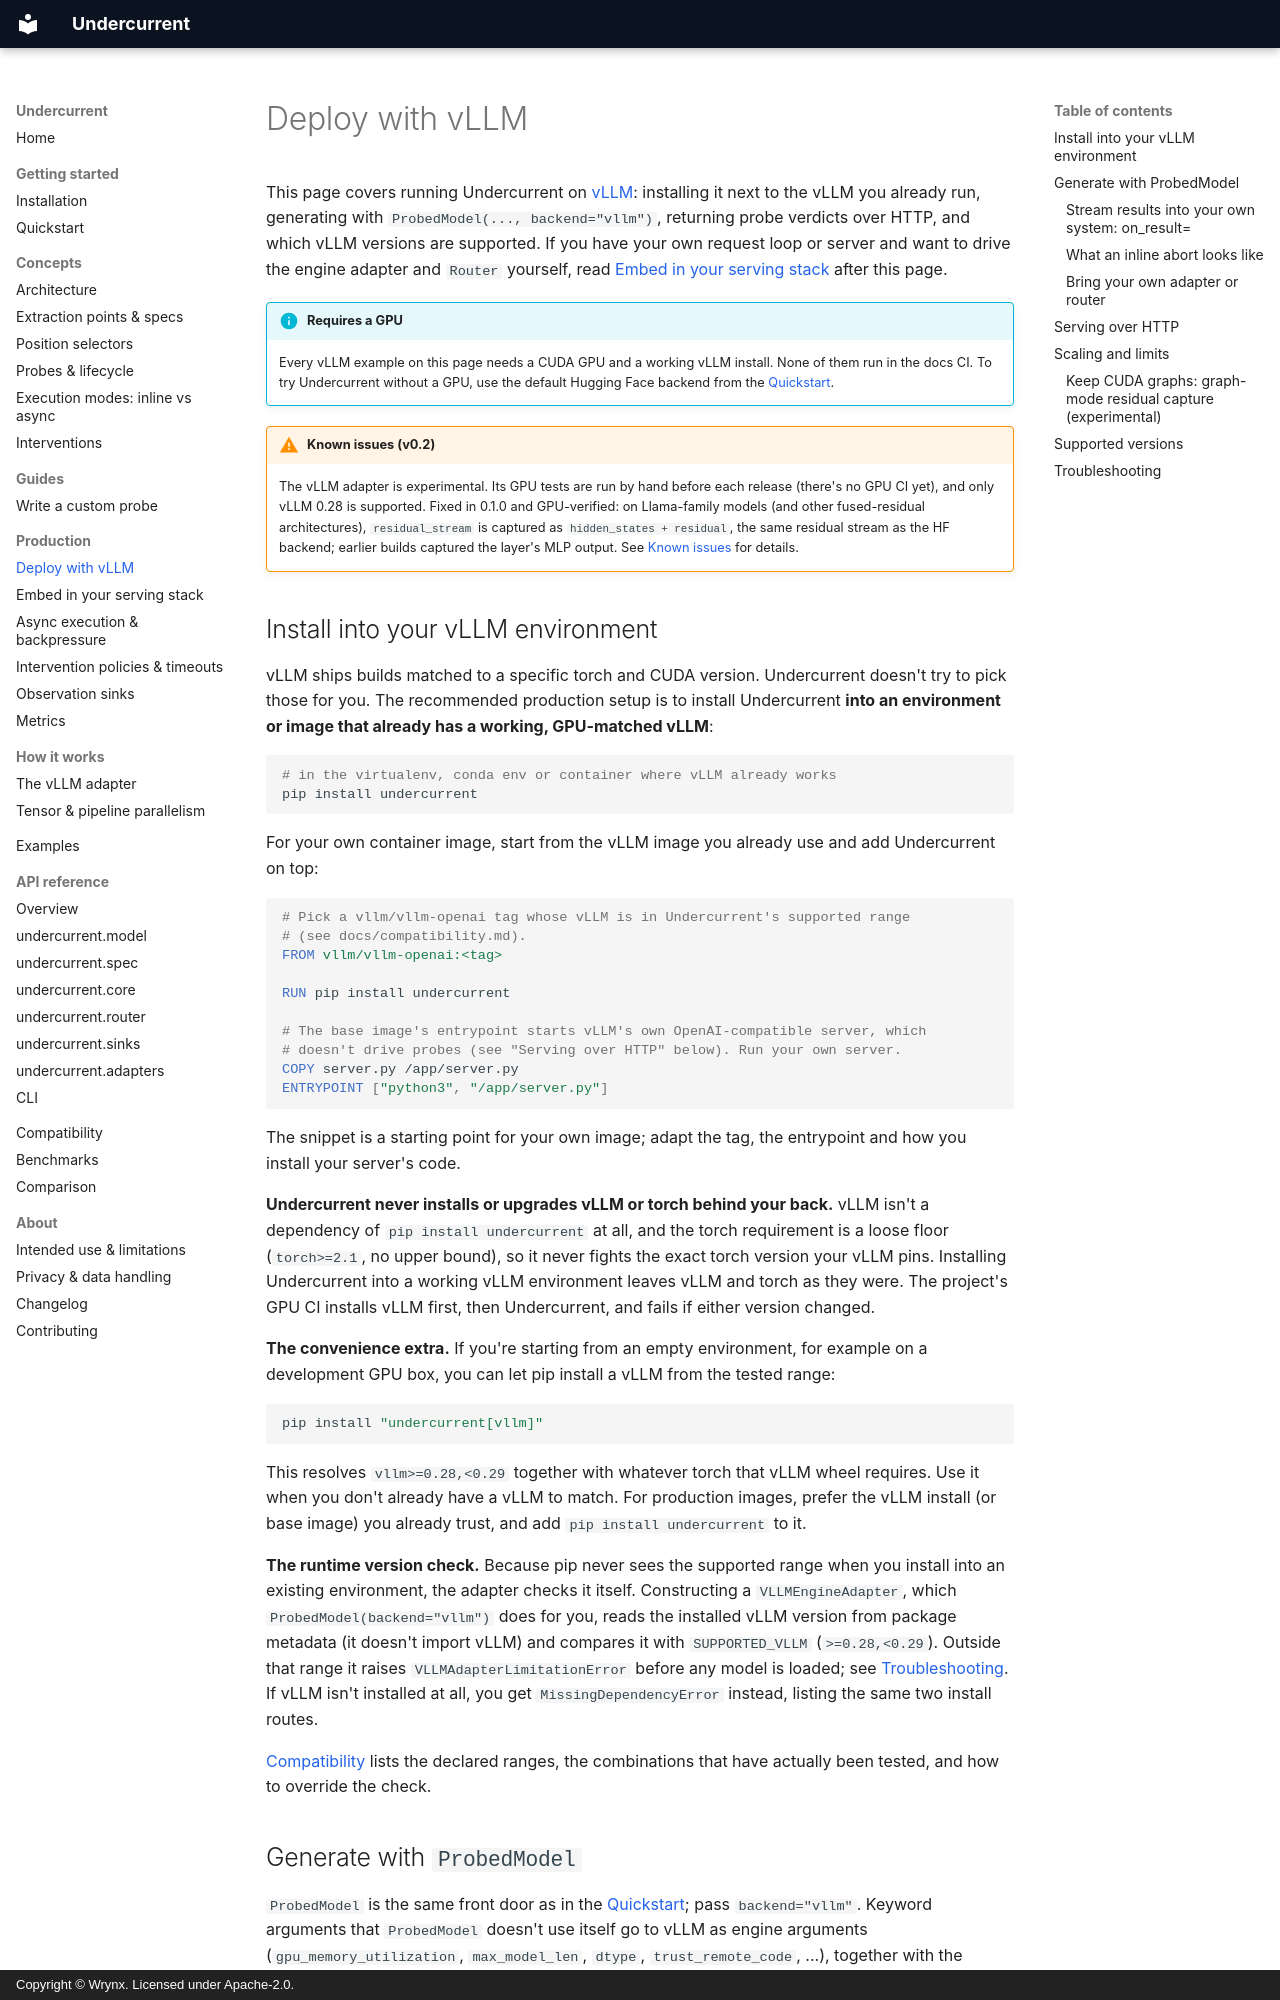

repository: wrynx/undercurrent · page: guides/vllm-deployment/index.html · generator: mkdocs · copyright: Copyright © Wrynx. Licensed under Apache-2.0.

# Deploy with vLLM

<!-- owner: p3-vllm-guide -->

This page covers running Undercurrent on [vLLM](https://docs.vllm.ai/):
installing it next to the vLLM you already run, generating with
`ProbedModel(..., backend="vllm")`, returning probe verdicts over HTTP, and
which vLLM versions are supported. If you have your own request loop or
server and want to drive the engine adapter and `Router` yourself, read
[Embed in your serving stack](../production/embedding.md) after this page.

!!! info "Requires a GPU"
    Every vLLM example on this page needs a CUDA GPU and a working vLLM
    install. None of them run in the docs CI. To try Undercurrent without a
    GPU, use the default Hugging Face backend from the
    [Quickstart](../getting-started/quickstart.md).

!!! warning "Known issues (v0.2)"
    The vLLM adapter is experimental. Its GPU tests are run by hand before
    each release (there's no GPU CI yet), and only vLLM 0.28 is supported.
    Fixed in 0.1.0 and GPU-verified: on Llama-family models (and other
    fused-residual architectures), `residual_stream` is captured as
    `hidden_states + residual`, the same residual stream as the HF backend;
    earlier builds captured the layer's MLP output. See
    [Known issues](../compatibility.md#known-issues-v02) for details.

## Install into your vLLM environment

vLLM ships builds matched to a specific torch and CUDA version. Undercurrent
doesn't try to pick those for you. The recommended production setup is to
install Undercurrent **into an environment or image that already has a
working, GPU-matched vLLM**:

```bash
# in the virtualenv, conda env or container where vLLM already works
pip install undercurrent
```

For your own container image, start from the vLLM image you already use and
add Undercurrent on top:

```dockerfile
# Pick a vllm/vllm-openai tag whose vLLM is in Undercurrent's supported range
# (see docs/compatibility.md).
FROM vllm/vllm-openai:<tag>

RUN pip install undercurrent

# The base image's entrypoint starts vLLM's own OpenAI-compatible server, which
# doesn't drive probes (see "Serving over HTTP" below). Run your own server.
COPY server.py /app/server.py
ENTRYPOINT ["python3", "/app/server.py"]
```

The snippet is a starting point for your own image; adapt the tag, the
entrypoint and how you install your server's code.

**Undercurrent never installs or upgrades vLLM or torch behind your back.**
vLLM isn't a dependency of `pip install undercurrent` at all, and the torch
requirement is a loose floor (`torch>=2.1`, no upper bound), so it never
fights the exact torch version your vLLM pins. Installing Undercurrent into a
working vLLM environment leaves vLLM and torch as they were. The project's
GPU CI installs vLLM first, then Undercurrent, and fails if either version
changed.

**The convenience extra.** If you're starting from an empty environment, for
example on a development GPU box, you can let pip install a vLLM from the
tested range:

```bash
pip install "undercurrent[vllm]"
```

This resolves `vllm>=0.28,<0.29` together with whatever torch that vLLM
wheel requires. Use it when you don't already have a vLLM to match. For
production images, prefer the vLLM install (or base image) you already trust,
and add `pip install undercurrent` to it.

**The runtime version check.** Because pip never sees the supported range
when you install into an existing environment, the adapter checks it itself.
Constructing a `VLLMEngineAdapter`, which `ProbedModel(backend="vllm")` does
for you, reads the installed vLLM version from package metadata (it doesn't
import vLLM) and compares it with `SUPPORTED_VLLM` (`>=0.28,<0.29`). Outside
that range it raises `VLLMAdapterLimitationError` before any model is
loaded; see [Troubleshooting](#troubleshooting). If vLLM isn't installed at
all, you get `MissingDependencyError` instead, listing the same two install
routes.

[Compatibility](../compatibility.md) lists the declared ranges, the
combinations that have actually been tested, and how to override the check.
